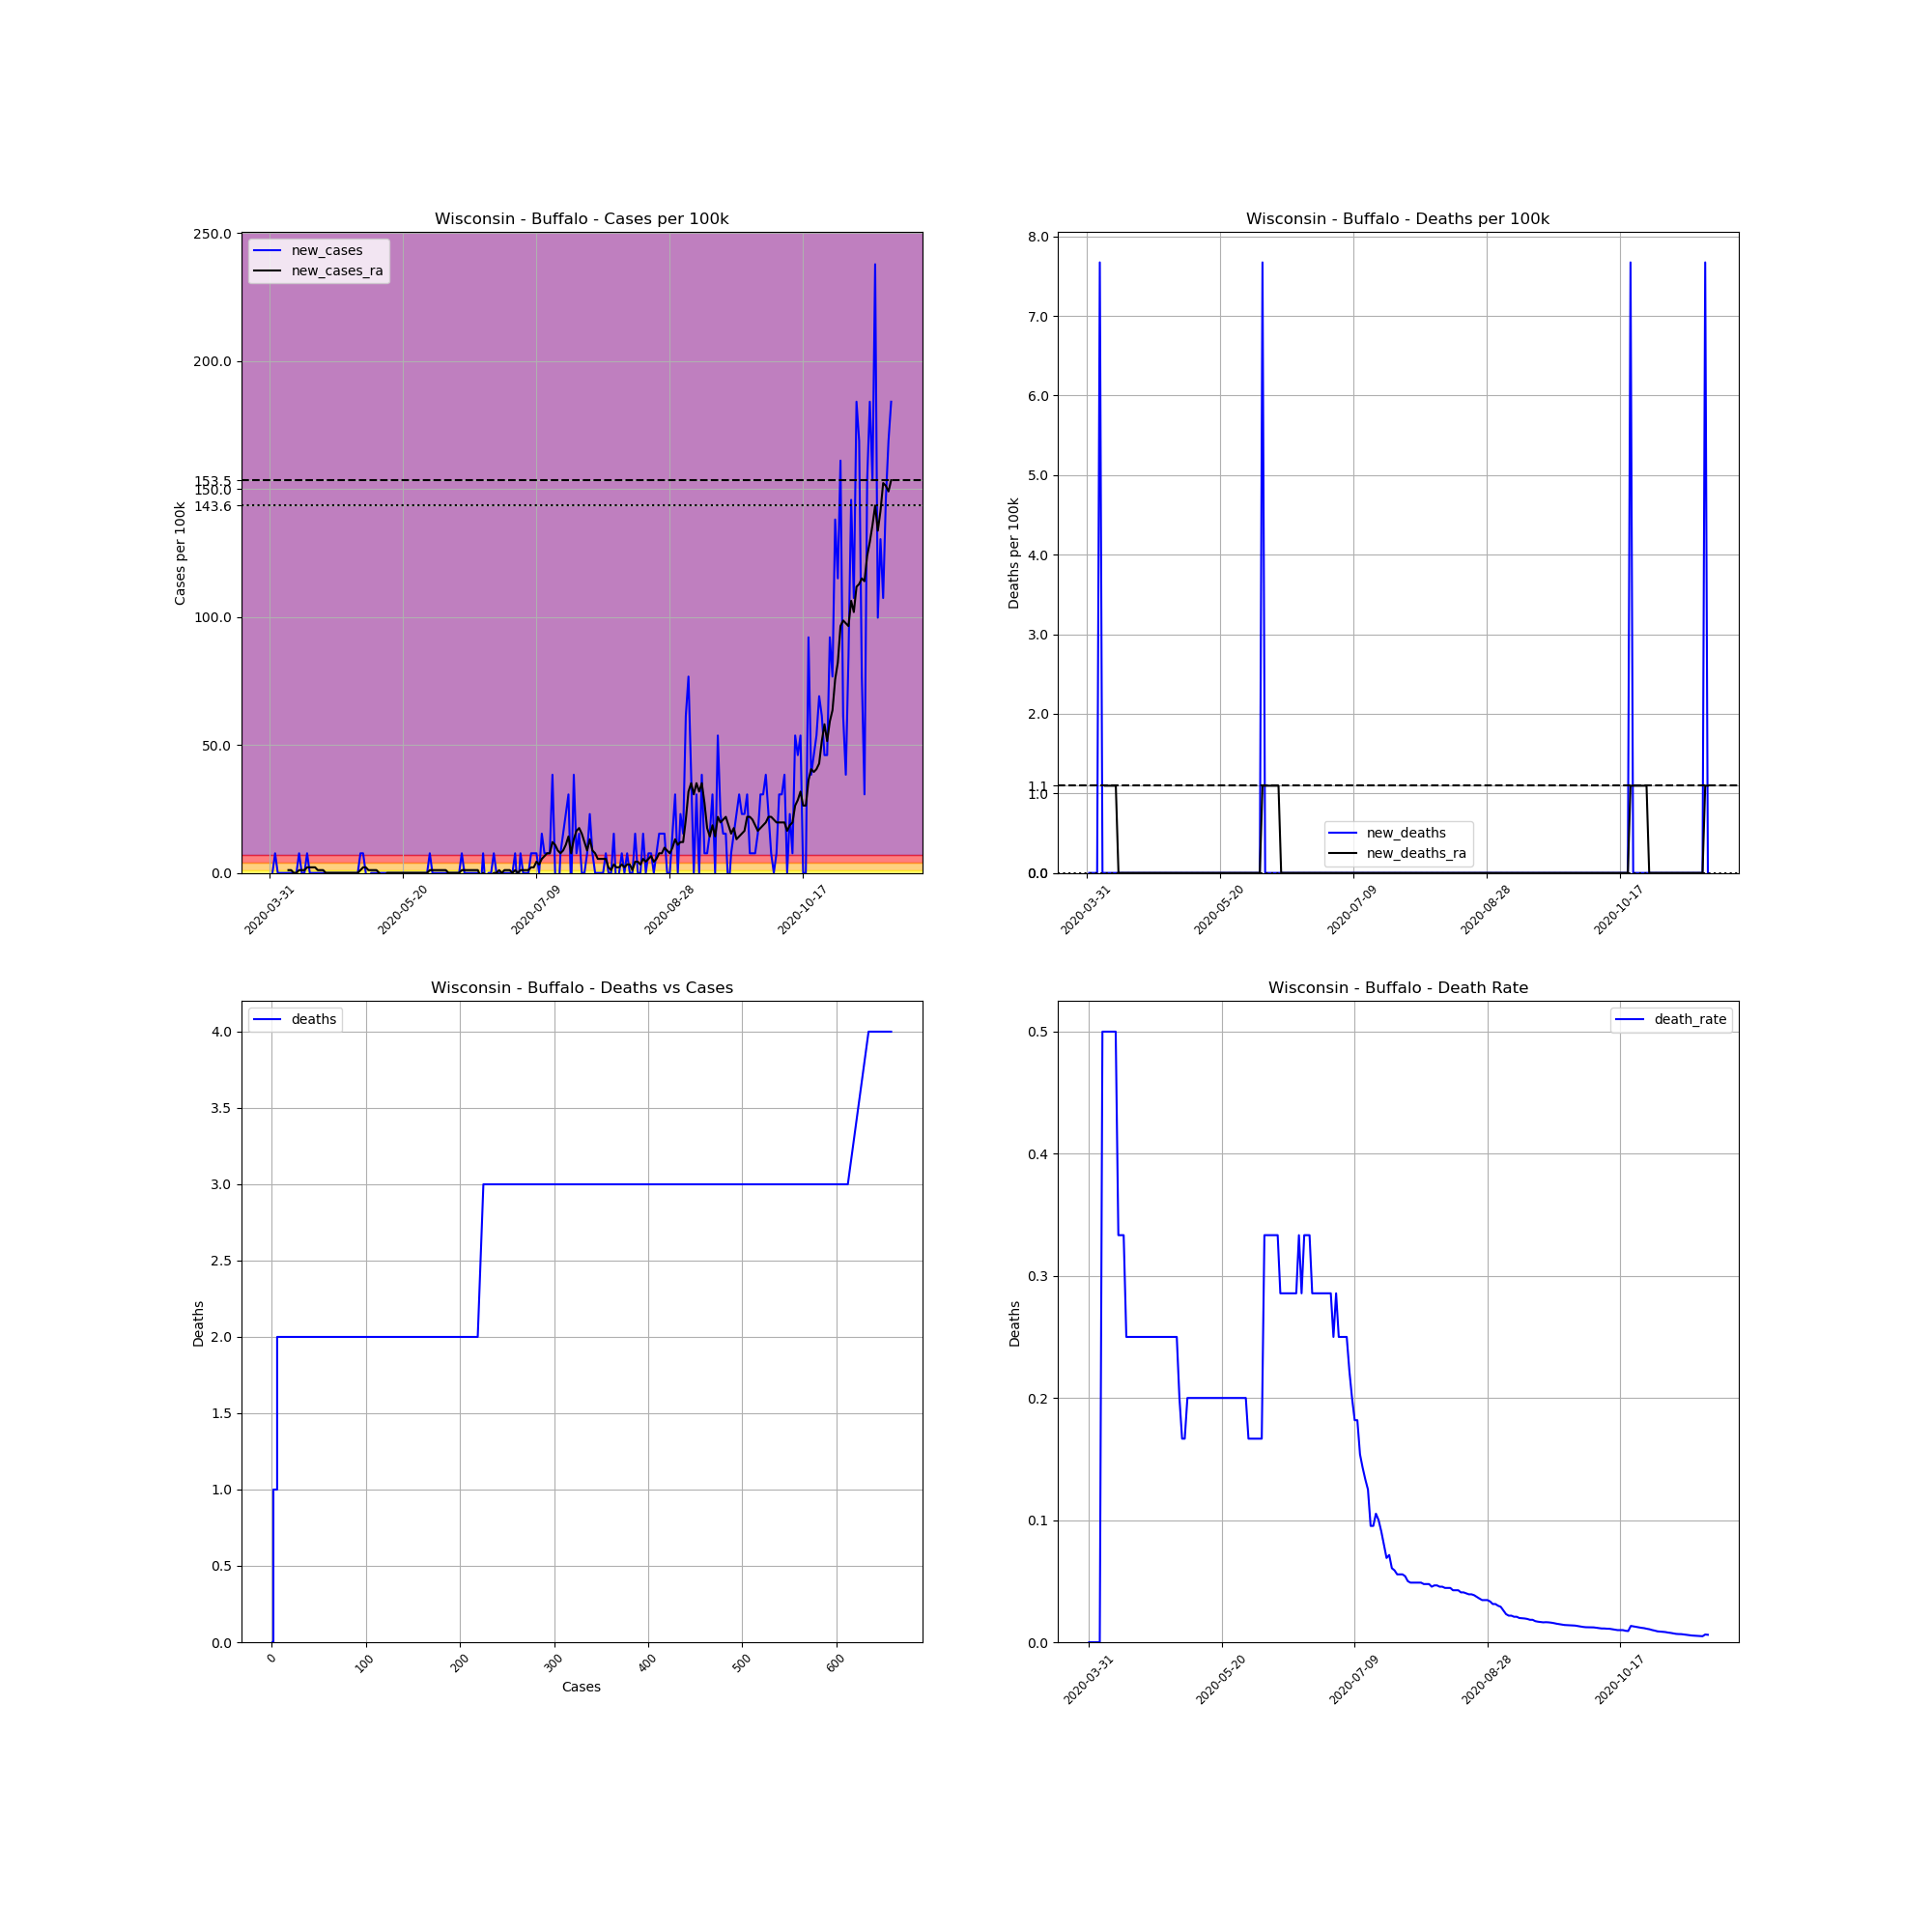

The table this chart was drawn from, first rows:
, date, county, state, fips, cases, deaths, COUNTY, STNAME, CTYNAME, POPESTIMATE2019, cases_per_100k, deaths_per_100k, death_rate, new_cases, new_deaths, new_cases_ra, new_deaths_ra
517688, 2020-03-31, Buffalo, Wisconsin, 55011, 1, 0, 11, Wisconsin, Buffalo, 13031, 7.674, 0.0, 0.0, , , , 
517689, 2020-04-01, Buffalo, Wisconsin, 55011, 1, 0, 11, Wisconsin, Buffalo, 13031, 7.674, 0.0, 0.0, 0.0, 0.0, , 
517690, 2020-04-02, Buffalo, Wisconsin, 55011, 2, 0, 11, Wisconsin, Buffalo, 13031, 15.35, 0.0, 0.0, 7.674, 0.0, , 
517691, 2020-04-03, Buffalo, Wisconsin, 55011, 2, 0, 11, Wisconsin, Buffalo, 13031, 15.35, 0.0, 0.0, 0.0, 0.0, , 
517692, 2020-04-04, Buffalo, Wisconsin, 55011, 2, 0, 11, Wisconsin, Buffalo, 13031, 15.35, 0.0, 0.0, 0.0, 0.0, , 
517693, 2020-04-05, Buffalo, Wisconsin, 55011, 2, 1, 11, Wisconsin, Buffalo, 13031, 15.35, 7.674, 0.5, 0.0, 7.674, , 
517694, 2020-04-06, Buffalo, Wisconsin, 55011, 2, 1, 11, Wisconsin, Buffalo, 13031, 15.35, 7.674, 0.5, 0.0, 0.0, , 
517695, 2020-04-07, Buffalo, Wisconsin, 55011, 2, 1, 11, Wisconsin, Buffalo, 13031, 15.35, 7.674, 0.5, 0.0, 0.0, 1.096, 1.096
517696, 2020-04-08, Buffalo, Wisconsin, 55011, 2, 1, 11, Wisconsin, Buffalo, 13031, 15.35, 7.674, 0.5, 0.0, 0.0, 1.096, 1.096
517697, 2020-04-09, Buffalo, Wisconsin, 55011, 2, 1, 11, Wisconsin, Buffalo, 13031, 15.35, 7.674, 0.5, 0.0, 0.0, 0.0, 1.096
517698, 2020-04-10, Buffalo, Wisconsin, 55011, 2, 1, 11, Wisconsin, Buffalo, 13031, 15.35, 7.674, 0.5, 0.0, 0.0, 0.0, 1.096
517699, 2020-04-11, Buffalo, Wisconsin, 55011, 3, 1, 11, Wisconsin, Buffalo, 13031, 23.02, 7.674, 0.3333, 7.674, 0.0, 1.096, 1.096
517700, 2020-04-12, Buffalo, Wisconsin, 55011, 3, 1, 11, Wisconsin, Buffalo, 13031, 23.02, 7.674, 0.3333, 0.0, 0.0, 1.096, 0.0
517701, 2020-04-13, Buffalo, Wisconsin, 55011, 3, 1, 11, Wisconsin, Buffalo, 13031, 23.02, 7.674, 0.3333, 0.0, 0.0, 1.096, 0.0
517702, 2020-04-14, Buffalo, Wisconsin, 55011, 4, 1, 11, Wisconsin, Buffalo, 13031, 30.7, 7.674, 0.25, 7.674, 0.0, 2.193, 0.0
517703, 2020-04-15, Buffalo, Wisconsin, 55011, 4, 1, 11, Wisconsin, Buffalo, 13031, 30.7, 7.674, 0.25, 0.0, 0.0, 2.193, 0.0
517704, 2020-04-16, Buffalo, Wisconsin, 55011, 4, 1, 11, Wisconsin, Buffalo, 13031, 30.7, 7.674, 0.25, 0.0, 0.0, 2.193, 0.0
517705, 2020-04-17, Buffalo, Wisconsin, 55011, 4, 1, 11, Wisconsin, Buffalo, 13031, 30.7, 7.674, 0.25, 0.0, 0.0, 2.193, 0.0
517706, 2020-04-18, Buffalo, Wisconsin, 55011, 4, 1, 11, Wisconsin, Buffalo, 13031, 30.7, 7.674, 0.25, 0.0, 0.0, 1.096, 0.0
517707, 2020-04-19, Buffalo, Wisconsin, 55011, 4, 1, 11, Wisconsin, Buffalo, 13031, 30.7, 7.674, 0.25, 0.0, 0.0, 1.096, 0.0
517708, 2020-04-20, Buffalo, Wisconsin, 55011, 4, 1, 11, Wisconsin, Buffalo, 13031, 30.7, 7.674, 0.25, 0.0, 0.0, 1.096, 0.0
517709, 2020-04-21, Buffalo, Wisconsin, 55011, 4, 1, 11, Wisconsin, Buffalo, 13031, 30.7, 7.674, 0.25, 0.0, 0.0, 0.0, 0.0
517710, 2020-04-22, Buffalo, Wisconsin, 55011, 4, 1, 11, Wisconsin, Buffalo, 13031, 30.7, 7.674, 0.25, 0.0, 0.0, 0.0, 0.0
517711, 2020-04-23, Buffalo, Wisconsin, 55011, 4, 1, 11, Wisconsin, Buffalo, 13031, 30.7, 7.674, 0.25, 0.0, 0.0, 0.0, 0.0
517712, 2020-04-24, Buffalo, Wisconsin, 55011, 4, 1, 11, Wisconsin, Buffalo, 13031, 30.7, 7.674, 0.25, 0.0, 0.0, 0.0, 0.0
517713, 2020-04-25, Buffalo, Wisconsin, 55011, 4, 1, 11, Wisconsin, Buffalo, 13031, 30.7, 7.674, 0.25, 0.0, 0.0, 0.0, 0.0
517714, 2020-04-26, Buffalo, Wisconsin, 55011, 4, 1, 11, Wisconsin, Buffalo, 13031, 30.7, 7.674, 0.25, 0.0, 0.0, 0.0, 0.0
517715, 2020-04-27, Buffalo, Wisconsin, 55011, 4, 1, 11, Wisconsin, Buffalo, 13031, 30.7, 7.674, 0.25, 0.0, 0.0, 0.0, 0.0
517716, 2020-04-28, Buffalo, Wisconsin, 55011, 4, 1, 11, Wisconsin, Buffalo, 13031, 30.7, 7.674, 0.25, 0.0, 0.0, 0.0, 0.0
517717, 2020-04-29, Buffalo, Wisconsin, 55011, 4, 1, 11, Wisconsin, Buffalo, 13031, 30.7, 7.674, 0.25, 0.0, 0.0, 0.0, 0.0
517718, 2020-04-30, Buffalo, Wisconsin, 55011, 4, 1, 11, Wisconsin, Buffalo, 13031, 30.7, 7.674, 0.25, 0.0, 0.0, 0.0, 0.0
517719, 2020-05-01, Buffalo, Wisconsin, 55011, 4, 1, 11, Wisconsin, Buffalo, 13031, 30.7, 7.674, 0.25, 0.0, 0.0, 0.0, 0.0
517720, 2020-05-02, Buffalo, Wisconsin, 55011, 4, 1, 11, Wisconsin, Buffalo, 13031, 30.7, 7.674, 0.25, 0.0, 0.0, 0.0, 0.0
517721, 2020-05-03, Buffalo, Wisconsin, 55011, 4, 1, 11, Wisconsin, Buffalo, 13031, 30.7, 7.674, 0.25, 0.0, 0.0, 0.0, 0.0
517722, 2020-05-04, Buffalo, Wisconsin, 55011, 5, 1, 11, Wisconsin, Buffalo, 13031, 38.37, 7.674, 0.2, 7.674, 0.0, 1.096, 0.0
517723, 2020-05-05, Buffalo, Wisconsin, 55011, 6, 1, 11, Wisconsin, Buffalo, 13031, 46.04, 7.674, 0.1667, 7.674, 0.0, 2.193, 0.0
517724, 2020-05-06, Buffalo, Wisconsin, 55011, 6, 1, 11, Wisconsin, Buffalo, 13031, 46.04, 7.674, 0.1667, 0.0, 0.0, 2.193, 0.0
517725, 2020-05-07, Buffalo, Wisconsin, 55011, 5, 1, 11, Wisconsin, Buffalo, 13031, 38.37, 7.674, 0.2, -7.674, 0.0, 1.096, 0.0
517726, 2020-05-08, Buffalo, Wisconsin, 55011, 5, 1, 11, Wisconsin, Buffalo, 13031, 38.37, 7.674, 0.2, 0.0, 0.0, 1.096, 0.0
517727, 2020-05-09, Buffalo, Wisconsin, 55011, 5, 1, 11, Wisconsin, Buffalo, 13031, 38.37, 7.674, 0.2, 0.0, 0.0, 1.096, 0.0
517728, 2020-05-10, Buffalo, Wisconsin, 55011, 5, 1, 11, Wisconsin, Buffalo, 13031, 38.37, 7.674, 0.2, 0.0, 0.0, 1.096, 0.0
517729, 2020-05-11, Buffalo, Wisconsin, 55011, 5, 1, 11, Wisconsin, Buffalo, 13031, 38.37, 7.674, 0.2, 0.0, 0.0, 0.0, 0.0
517730, 2020-05-12, Buffalo, Wisconsin, 55011, 5, 1, 11, Wisconsin, Buffalo, 13031, 38.37, 7.674, 0.2, 0.0, 0.0, -1.096, 0.0
517731, 2020-05-13, Buffalo, Wisconsin, 55011, 5, 1, 11, Wisconsin, Buffalo, 13031, 38.37, 7.674, 0.2, 0.0, 0.0, -1.096, 0.0
517732, 2020-05-14, Buffalo, Wisconsin, 55011, 5, 1, 11, Wisconsin, Buffalo, 13031, 38.37, 7.674, 0.2, 0.0, 0.0, 0.0, 0.0
517733, 2020-05-15, Buffalo, Wisconsin, 55011, 5, 1, 11, Wisconsin, Buffalo, 13031, 38.37, 7.674, 0.2, 0.0, 0.0, 0.0, 0.0
517734, 2020-05-16, Buffalo, Wisconsin, 55011, 5, 1, 11, Wisconsin, Buffalo, 13031, 38.37, 7.674, 0.2, 0.0, 0.0, 0.0, 0.0
517735, 2020-05-17, Buffalo, Wisconsin, 55011, 5, 1, 11, Wisconsin, Buffalo, 13031, 38.37, 7.674, 0.2, 0.0, 0.0, 0.0, 0.0
517736, 2020-05-18, Buffalo, Wisconsin, 55011, 5, 1, 11, Wisconsin, Buffalo, 13031, 38.37, 7.674, 0.2, 0.0, 0.0, 0.0, 0.0
517737, 2020-05-19, Buffalo, Wisconsin, 55011, 5, 1, 11, Wisconsin, Buffalo, 13031, 38.37, 7.674, 0.2, 0.0, 0.0, 0.0, 0.0
517738, 2020-05-20, Buffalo, Wisconsin, 55011, 5, 1, 11, Wisconsin, Buffalo, 13031, 38.37, 7.674, 0.2, 0.0, 0.0, 0.0, 0.0
517739, 2020-05-21, Buffalo, Wisconsin, 55011, 5, 1, 11, Wisconsin, Buffalo, 13031, 38.37, 7.674, 0.2, 0.0, 0.0, 0.0, 0.0
517740, 2020-05-22, Buffalo, Wisconsin, 55011, 5, 1, 11, Wisconsin, Buffalo, 13031, 38.37, 7.674, 0.2, 0.0, 0.0, 0.0, 0.0
517741, 2020-05-23, Buffalo, Wisconsin, 55011, 5, 1, 11, Wisconsin, Buffalo, 13031, 38.37, 7.674, 0.2, 0.0, 0.0, 0.0, 0.0
517742, 2020-05-24, Buffalo, Wisconsin, 55011, 5, 1, 11, Wisconsin, Buffalo, 13031, 38.37, 7.674, 0.2, 0.0, 0.0, 0.0, 0.0
517743, 2020-05-25, Buffalo, Wisconsin, 55011, 5, 1, 11, Wisconsin, Buffalo, 13031, 38.37, 7.674, 0.2, 0.0, 0.0, 0.0, 0.0
517744, 2020-05-26, Buffalo, Wisconsin, 55011, 5, 1, 11, Wisconsin, Buffalo, 13031, 38.37, 7.674, 0.2, 0.0, 0.0, 0.0, 0.0
517745, 2020-05-27, Buffalo, Wisconsin, 55011, 5, 1, 11, Wisconsin, Buffalo, 13031, 38.37, 7.674, 0.2, 0.0, 0.0, 0.0, 0.0
517746, 2020-05-28, Buffalo, Wisconsin, 55011, 5, 1, 11, Wisconsin, Buffalo, 13031, 38.37, 7.674, 0.2, 0.0, 0.0, 0.0, 0.0
517747, 2020-05-29, Buffalo, Wisconsin, 55011, 5, 1, 11, Wisconsin, Buffalo, 13031, 38.37, 7.674, 0.2, 0.0, 0.0, 0.0, 0.0
... 174 more rows
